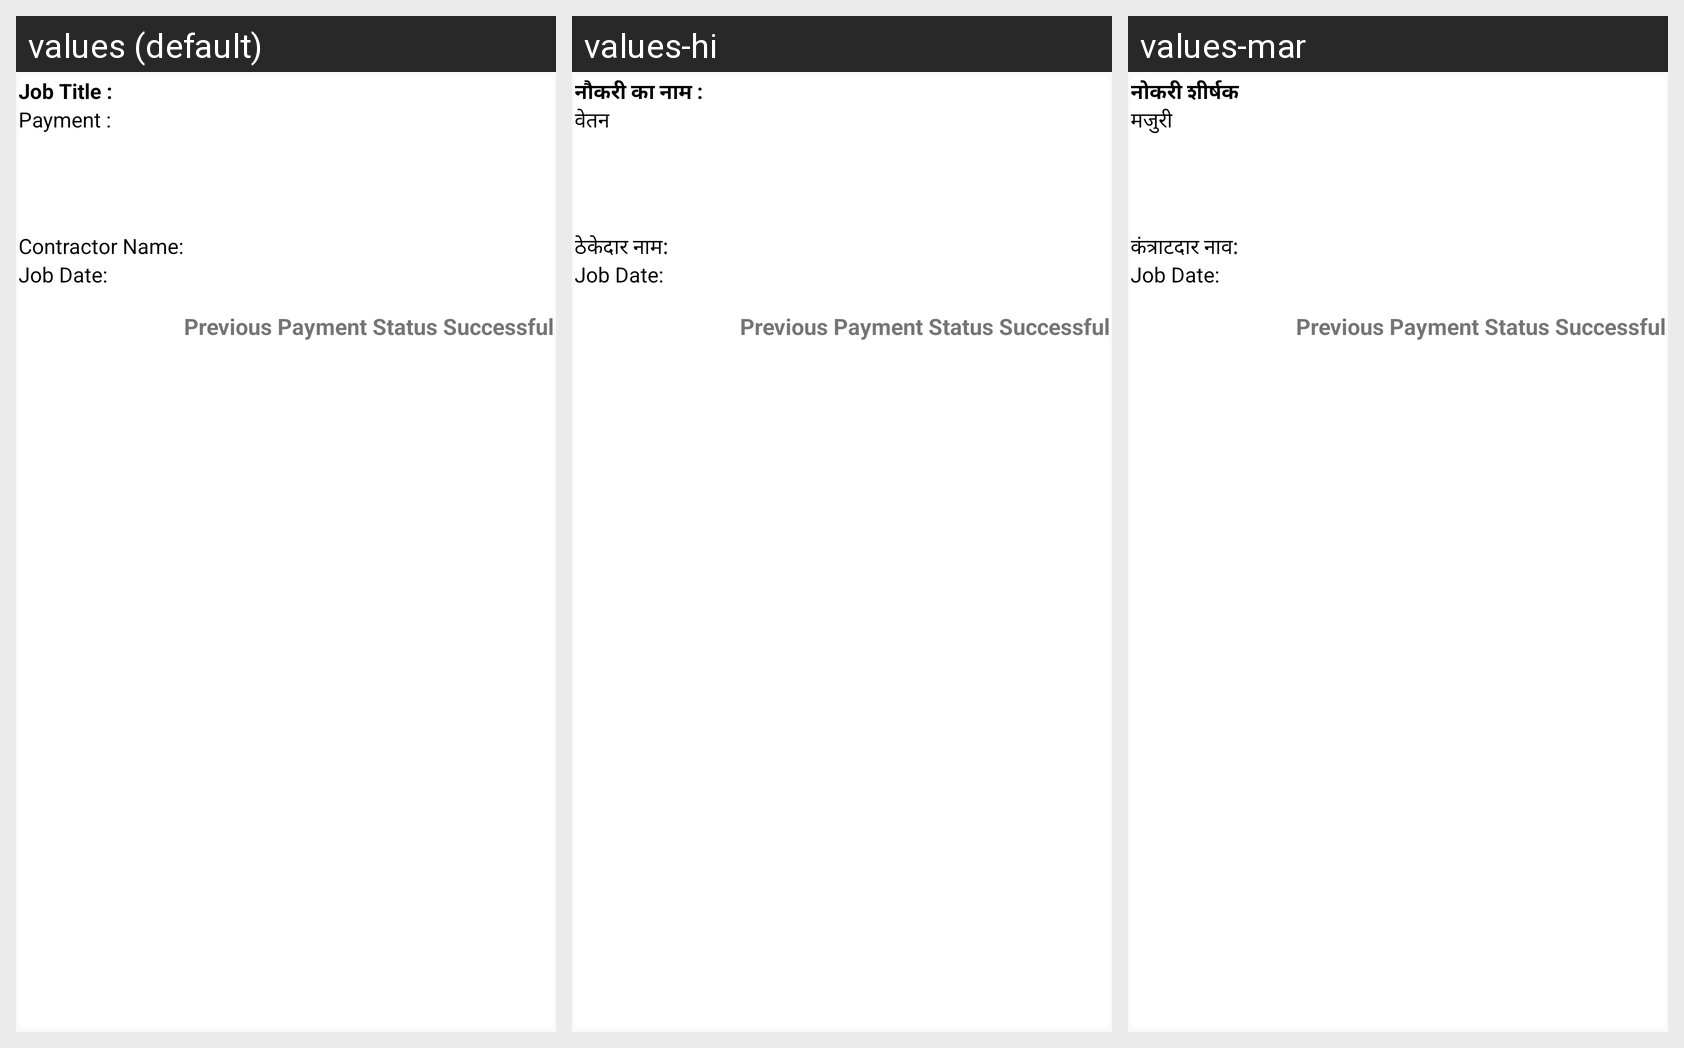

Strings drawn on this Android screen and how each of the app's shown locales translates them:
Android screen res/layout/get_wages.xml rendered under 3 locales, left to right: values (default), values-hi, values-mar. Device: Nexus 5 (rendered at 1080×1920; each locale shown at half size, 540×960, under a caption strip naming it); theme AppTheme.
Strings drawn on this screen, with the default value and each locale's value (text and hints the layout hard-codes, and strings that could not be matched under every locale, appear in the picture but are not listed):

jobtitle1
  values: Job Title :
  values-hi: नौकरी का नाम :
  values-mar: नोकरी शीर्षक

wages
  values: Payment :
  values-hi: वेतन
  values-mar: मजुरी

cname
  values: Contractor Name:
  values-hi: ठेकेदार नाम:
  values-mar: कंत्राटदार नाव:
